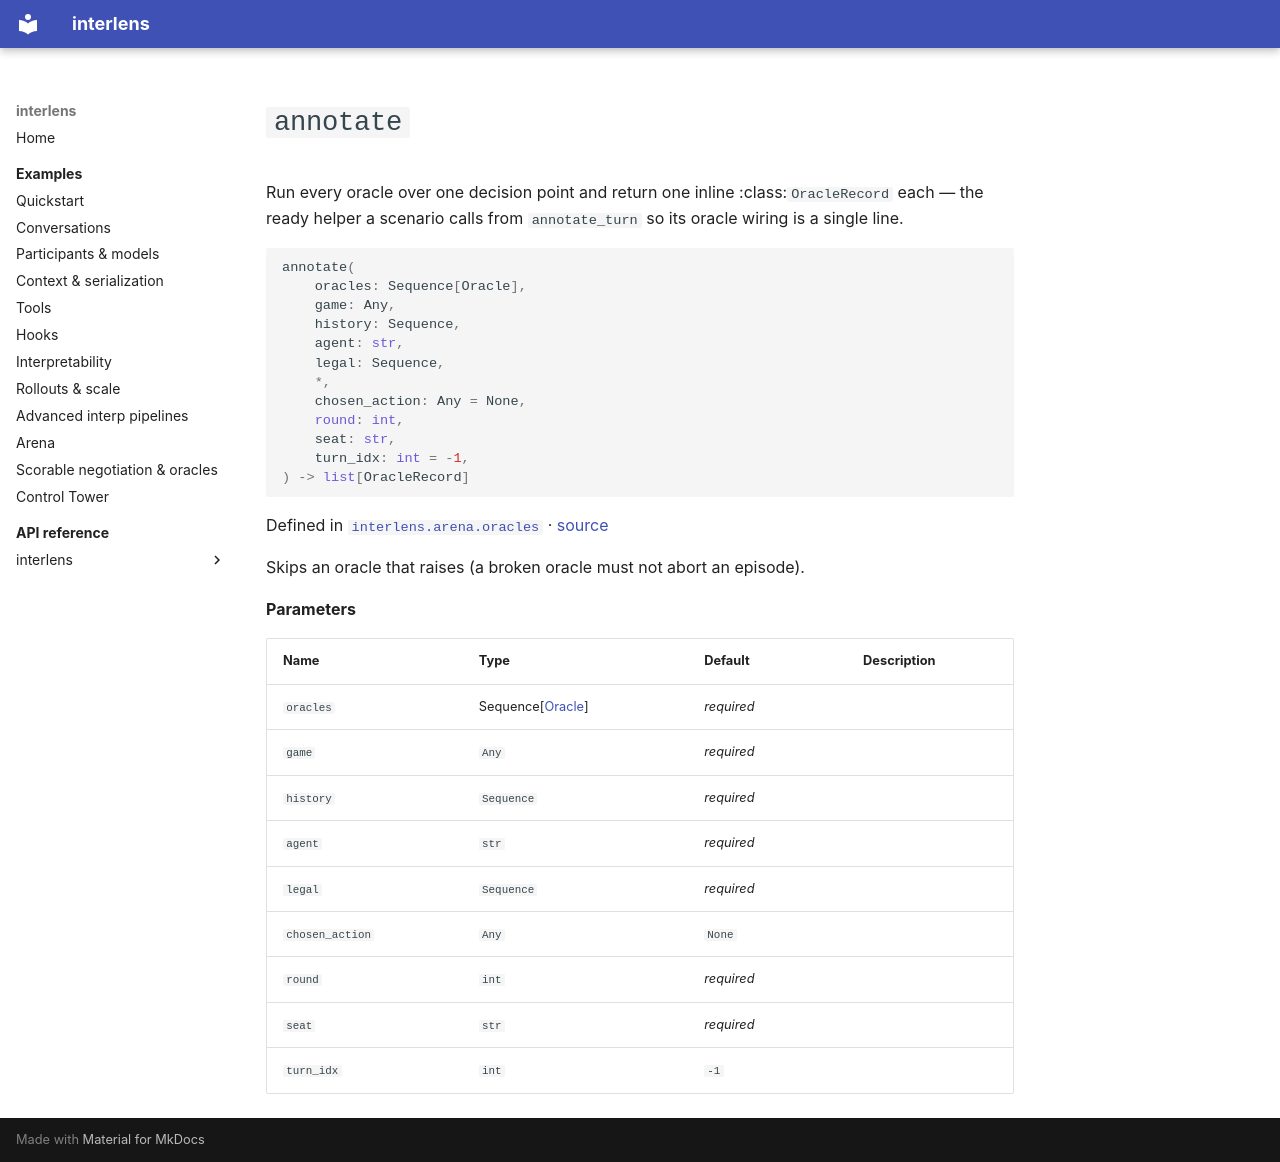

repository: Sid-MB/interlens · page: reference/interlens/arena/oracles/annotate/index.html · generator: mkdocs

# `annotate`

Run every oracle over one decision point and return one inline :class:`OracleRecord` each — the ready helper a scenario calls from `annotate_turn` so its oracle wiring is a single line.

```python
annotate(
	oracles: Sequence[Oracle],
	game: Any,
	history: Sequence,
	agent: str,
	legal: Sequence,
	*,
	chosen_action: Any = None,
	round: int,
	seat: str,
	turn_idx: int = -1,
) -> list[OracleRecord]
```

Defined in [`interlens.arena.oracles`](index.md) · [source](https://github.com/Sid-MB/interlens/blob/main/src/interlens/arena/oracles.py#L245-L258)

Skips an oracle that
raises (a broken oracle must not abort an episode).

**Parameters**

| Name | Type | Default | Description |
|---|---|---|---|
| `oracles` | Sequence[[Oracle](Oracle.md)] | *required* |  |
| `game` | `Any` | *required* |  |
| `history` | `Sequence` | *required* |  |
| `agent` | `str` | *required* |  |
| `legal` | `Sequence` | *required* |  |
| `chosen_action` | `Any` | `None` |  |
| `round` | `int` | *required* |  |
| `seat` | `str` | *required* |  |
| `turn_idx` | `int` | `-1` |  |
